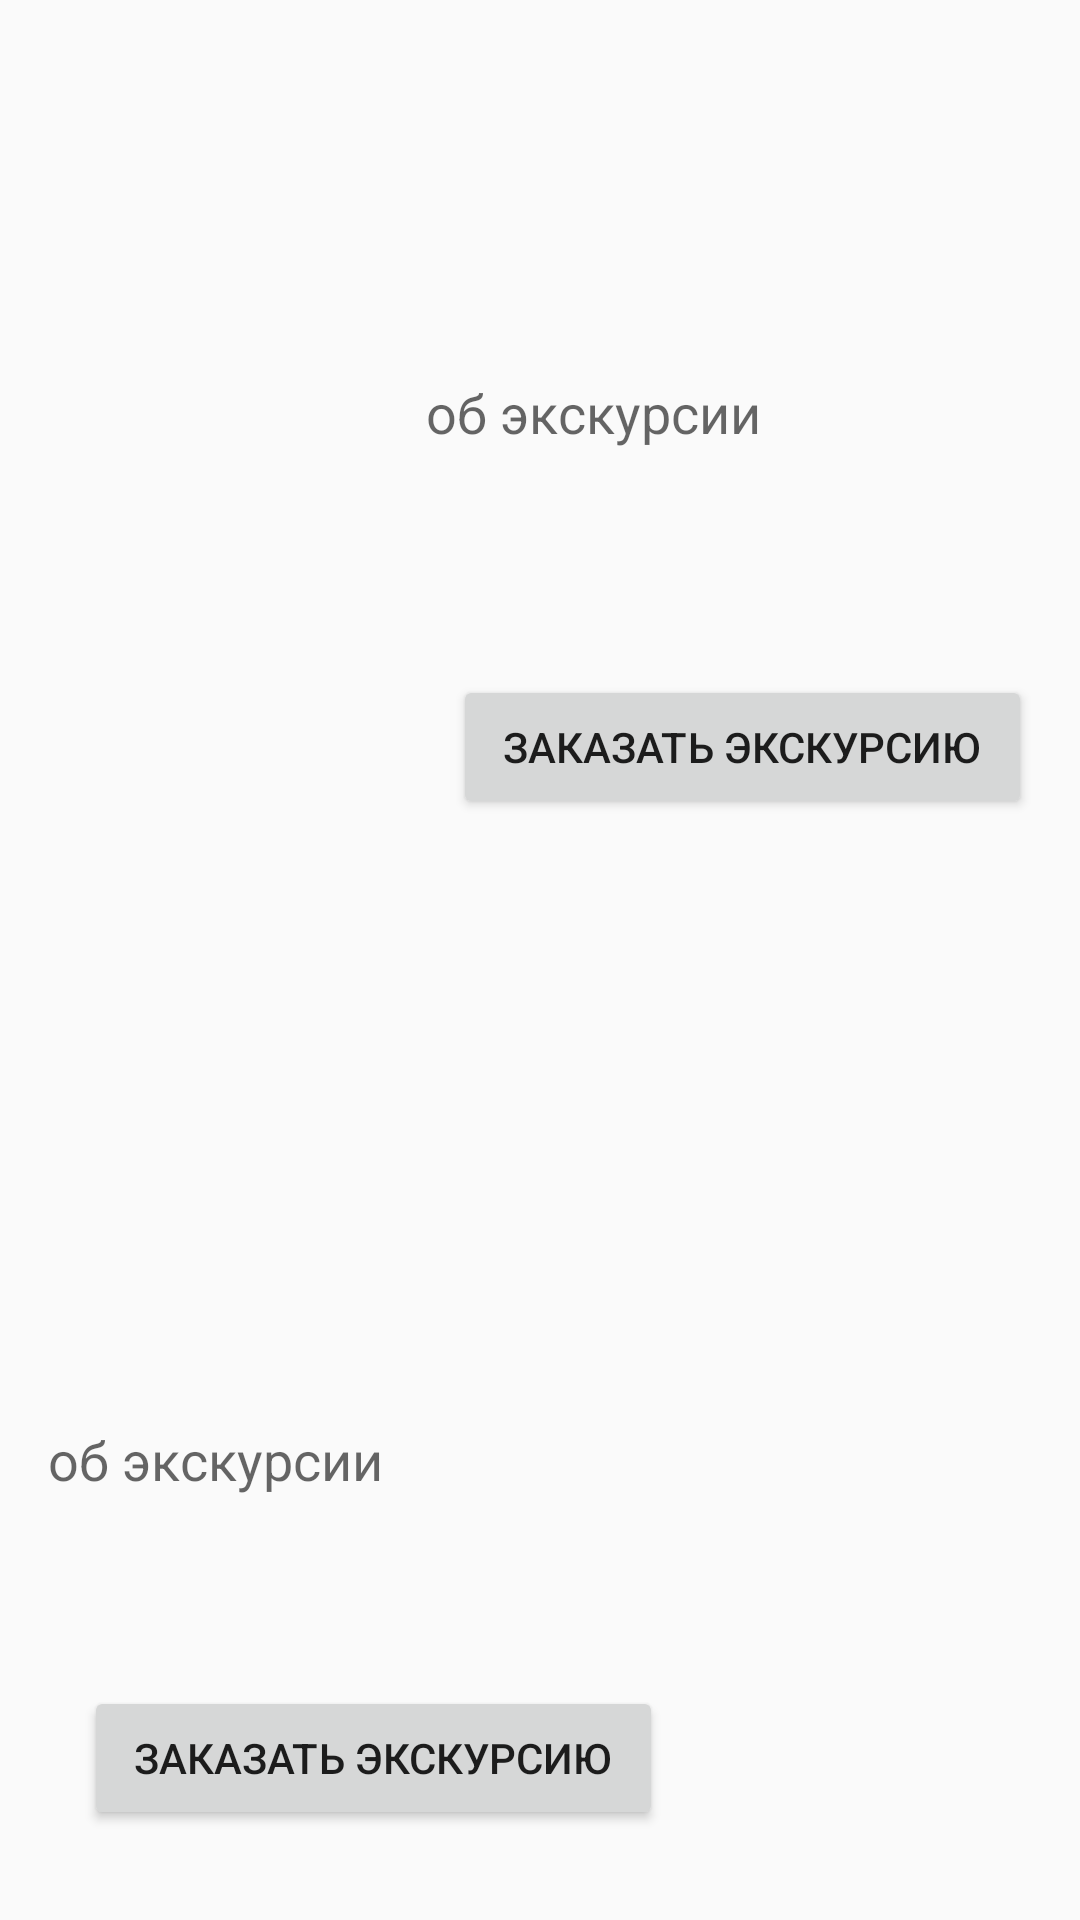

Android layout source for this screen:
<!-- AndroidManifest.xml: application theme AppTheme -->
<!-- res/layout/activity_tours.xml -->
<?xml version="1.0" encoding="utf-8"?>
<android.support.constraint.ConstraintLayout xmlns:android="http://schemas.android.com/apk/res/android"
    xmlns:app="http://schemas.android.com/apk/res-auto"
    xmlns:tools="http://schemas.android.com/tools"
    android:layout_width="match_parent"
    android:layout_height="match_parent"
    tools:context=".pages.Tours"
    tools:layout_editor_absoluteY="81dp">

    
        
        
        
        
        

    <ImageView
        android:id="@+id/imageView6"
        android:layout_width="157dp"
        android:layout_height="261dp"
        android:layout_marginStart="16dp"
        android:layout_marginTop="100dp"
        app:layout_constraintStart_toStartOf="parent"
        app:layout_constraintTop_toTopOf="parent"
        tools:srcCompat="@tools:sample/avatars[2]" />

    <Button
        android:id="@+id/button14"
        android:layout_width="193dp"
        android:layout_height="wrap_content"
        android:layout_marginEnd="16dp"
        android:layout_marginBottom="76dp"
        android:text="заказать экскурсию"
        app:layout_constraintBottom_toTopOf="@+id/imageView7"
        app:layout_constraintEnd_toEndOf="parent" />

    <ImageView
        android:id="@+id/imageView7"
        android:layout_width="157dp"
        android:layout_height="227dp"
        android:layout_marginEnd="8dp"
        android:layout_marginBottom="64dp"
        app:layout_constraintBottom_toBottomOf="parent"
        app:layout_constraintEnd_toEndOf="parent"
        tools:srcCompat="@tools:sample/avatars[2]" />


    <Button
        android:id="@+id/button15"
        android:layout_width="193dp"
        android:layout_height="wrap_content"
        android:layout_marginStart="28dp"
        android:layout_marginTop="20dp"
        android:layout_marginBottom="8dp"
        android:text="заказать экскурсию"
        app:layout_constraintBottom_toBottomOf="parent"
        app:layout_constraintStart_toStartOf="parent"
        app:layout_constraintTop_toBottomOf="@+id/editText3"
        app:layout_constraintVertical_bias="0.083" />

    <EditText
        android:id="@+id/editText2"
        android:layout_width="wrap_content"
        android:layout_height="87dp"
        android:layout_marginStart="8dp"
        android:layout_marginEnd="8dp"
        android:layout_marginBottom="44dp"
        android:background="@android:color/transparent"
        android:ems="10"
        android:inputType="textPersonName"
        android:hint="об экскурсии"
        android:focusable="false"
        app:layout_constraintBottom_toTopOf="@+id/button14"
        app:layout_constraintEnd_toEndOf="parent"
        app:layout_constraintHorizontal_bias="1.0"
        app:layout_constraintStart_toEndOf="@+id/imageView6" />

    <EditText
        android:id="@+id/editText3"
        android:layout_width="wrap_content"
        android:layout_height="107dp"
        android:layout_marginStart="16dp"
        android:layout_marginTop="72dp"
        android:layout_marginEnd="8dp"
        android:background="@android:color/transparent"
        android:ems="10"
        android:inputType="textPersonName"
        android:hint="об экскурсии"
        android:focusable="false"
        app:layout_constraintEnd_toStartOf="@+id/imageView7"
        app:layout_constraintHorizontal_bias="0.0"
        app:layout_constraintStart_toStartOf="parent"
        app:layout_constraintTop_toBottomOf="@+id/imageView6" />
</android.support.constraint.ConstraintLayout>
<!-- resources referenced by this layout -->
<resources>
  <style name="AppTheme" parent="AppTheme.Base" />
  <style name="AppTheme.Base" parent="Theme.AppCompat.Light.NoActionBar">
              
              <item name="colorPrimary">#3F51B5</item>
              
              <item name="colorPrimaryDark">#3949AB</item>
              
              <item name="colorAccent">#00B0FF</item>
              
          </style>
</resources>
